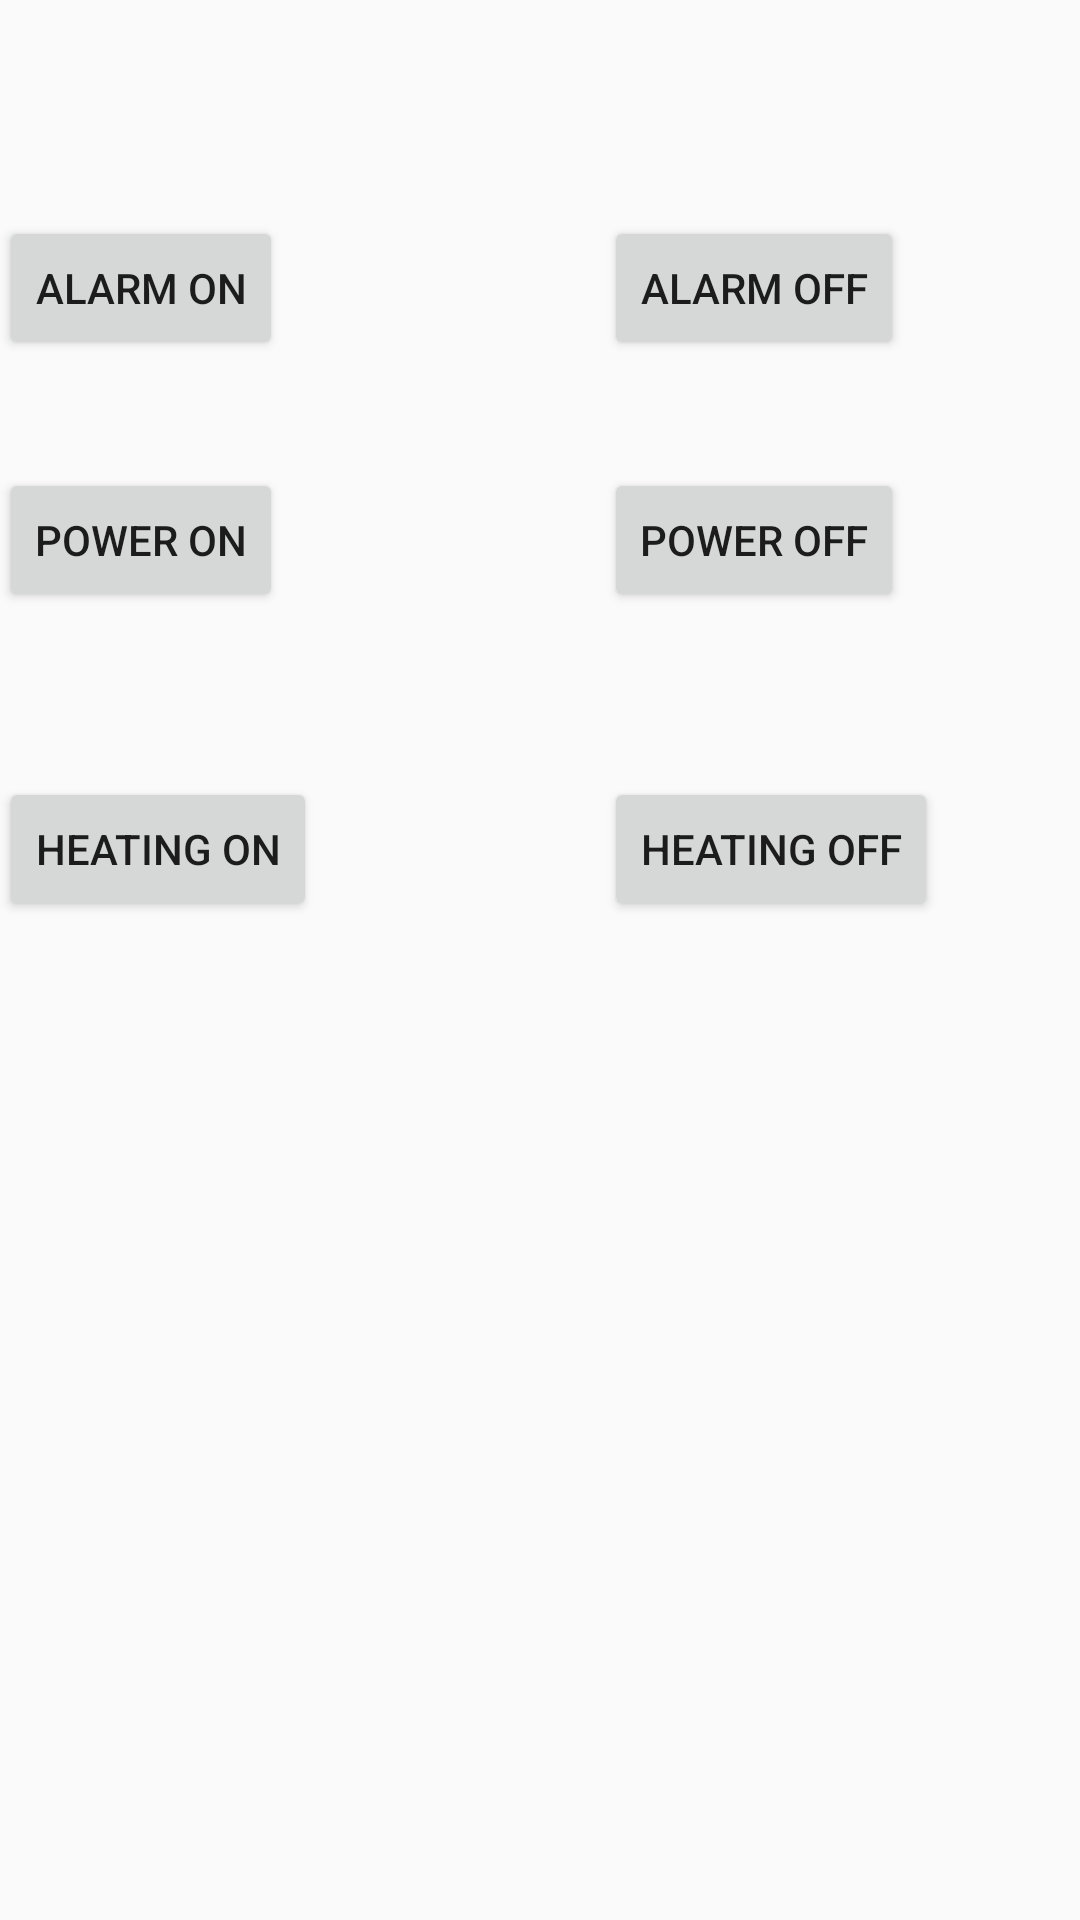

Android layout source for this screen:
<!-- AndroidManifest.xml: application theme AppTheme -->
<!-- res/layout/activity_control.xml -->
<?xml version="1.0" encoding="utf-8"?>

<RelativeLayout xmlns:android="http://schemas.android.com/apk/res/android"
    xmlns:tools="http://schemas.android.com/tools"
    android:layout_width="match_parent"
    android:layout_height="match_parent"
    android:paddingBottom="@dimen/activity_vertical_margin"
    android:paddingLeft="@dimen/activity_horizontal_margin"
    android:paddingRight="@dimen/activity_horizontal_margin"
    android:paddingTop="@dimen/activity_vertical_margin"
    tools:context="com.example.stephen.InSecurity.Control">

    <Button
        android:layout_width="wrap_content"
        android:layout_height="wrap_content"
        android:text="Alarm On"
        android:id="@+id/buttonAlarm"
        android:onClick="alarmOn"
        android:layout_marginTop="72dp"
        android:layout_alignParentTop="true"
        android:layout_alignParentLeft="true"
        android:layout_alignParentStart="true" />

    <Button
        android:layout_width="wrap_content"
        android:layout_height="wrap_content"
        android:text="Power On"
        android:onClick="powerOn"
        android:id="@+id/buttonPowerOn"
        android:layout_below="@+id/buttonAlarm"
        android:layout_alignParentLeft="true"
        android:layout_alignParentStart="true"
        android:layout_marginTop="36dp" />

    <Button
        android:layout_width="wrap_content"
        android:layout_height="wrap_content"
        android:text="Alarm Off"
        android:onClick="alarmOff"
        android:id="@+id/buttonAlarmOff"
        android:layout_alignTop="@+id/buttonAlarm"
        android:layout_alignParentRight="true"
        android:layout_alignParentEnd="true"
        android:layout_marginRight="59dp"
        android:layout_marginEnd="59dp" />

    <Button
        android:layout_width="wrap_content"
        android:layout_height="wrap_content"
        android:text="Power Off"
        android:onClick="powerOff"
        android:id="@+id/buttonPowerOff"
        android:layout_alignBottom="@+id/buttonPowerOn"
        android:layout_alignLeft="@+id/buttonAlarmOff"
        android:layout_alignStart="@+id/buttonAlarmOff" />

    <Button
        android:layout_width="wrap_content"
        android:layout_height="wrap_content"
        android:text="Heating On"
        android:onClick="heatingOn"
        android:id="@+id/buttonHeatingOn"
        android:layout_below="@+id/buttonPowerOn"
        android:layout_alignParentLeft="true"
        android:layout_alignParentStart="true"
        android:layout_marginTop="55dp" />

    <Button
        android:layout_width="wrap_content"
        android:layout_height="wrap_content"
        android:text="Heating Off"
        android:onClick="heatingOff"
        android:id="@+id/buttonHeatingOff"
        android:layout_alignBottom="@+id/buttonHeatingOn"
        android:layout_alignLeft="@+id/buttonPowerOff"
        android:layout_alignStart="@+id/buttonPowerOff" />

</RelativeLayout>
<!-- resources referenced by this layout -->
<resources>
  <style name="AppTheme" parent="Theme.AppCompat.Light.DarkActionBar">
          
          <item name="colorPrimary">@color/colorPrimary</item>
          <item name="colorPrimaryDark">@color/colorPrimaryDark</item>
          <item name="colorAccent">@color/colorAccent</item>
      </style>
  <color name="colorPrimary">#3F51B5</color>
  <color name="colorPrimaryDark">#303F9F</color>
  <color name="colorAccent">#FF4081</color>
</resources>
